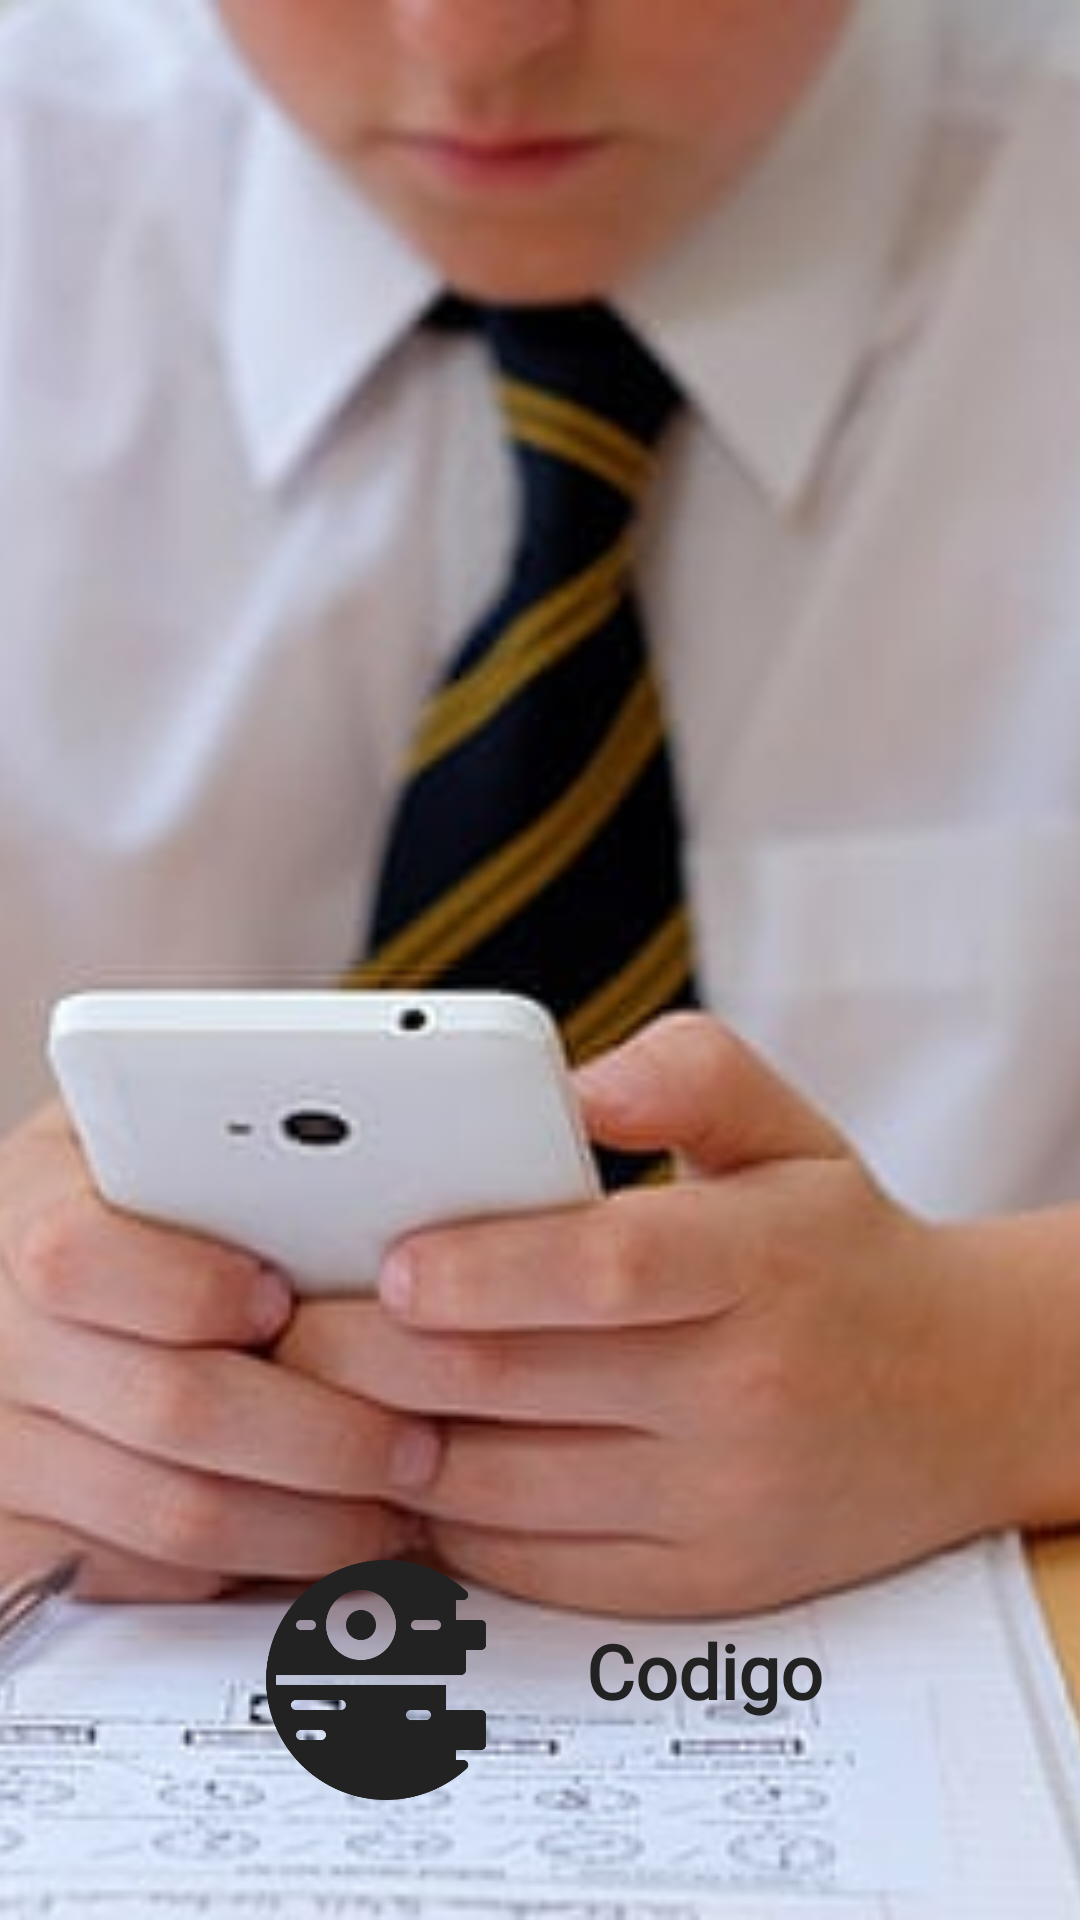

Android layout source for this screen:
<!-- AndroidManifest.xml: application theme AppTheme -->
<!-- res/layout/activity_splash.xml -->
<?xml version="1.0" encoding="utf-8"?>
<RelativeLayout xmlns:android="http://schemas.android.com/apk/res/android"
    xmlns:app="http://schemas.android.com/apk/res-auto"
    xmlns:tools="http://schemas.android.com/tools"
    android:layout_width="match_parent"
    android:layout_height="match_parent"
    tools:context=".Splash"
    android:background="@color/colorPrimaryDark"
    >

    <ImageView
        android:layout_width="match_parent"
        android:layout_height="match_parent"
        android:src="@drawable/splashback"
        android:scaleType="centerCrop"
        />
<LinearLayout
    android:layout_width="wrap_content"
    android:layout_height="wrap_content"
    android:layout_alignParentBottom="true"
    android:layout_centerHorizontal="true"
    >

    <ImageView
        android:id="@+id/logo"
        android:layout_width="80dp"
        android:layout_height="80dp"
        android:src="@drawable/logo"
        android:layout_marginRight="30dp"
        android:layout_marginBottom="40dp"
        />
    <TextView
        android:layout_width="wrap_content"
        android:layout_height="wrap_content"
        android:textSize="25sp"
        android:text="@string/app_name"
        android:fontFamily="@font/roboto"
        android:textStyle="bold"
        android:layout_marginTop="20dp"
        android:textColor="#222222"
        android:layout_marginBottom="65dp"
        />
</LinearLayout>
</RelativeLayout>
<!-- resources referenced by this layout -->
<resources>
  <color name="colorPrimaryDark">#efefef</color>
  <!-- drawable logo: png bitmap (drawable, 17989 bytes) -->
  <!-- drawable splashback: jpg bitmap (drawable-v24, 27536 bytes) -->
  <string name="app_name">Codigo</string>
  <style name="AppTheme" parent="Theme.AppCompat.Light">
          
          <item name="colorPrimary">@color/colorPrimary</item>
          <item name="colorPrimaryDark">@color/colorPrimaryDark</item>
          <item name="colorAccent">@color/colorAccent</item>
          <item name="android:windowLightStatusBar">true</item>
      </style>
  <color name="colorPrimary">#efefef</color>
  <color name="colorAccent">#a8a8a8</color>
</resources>
